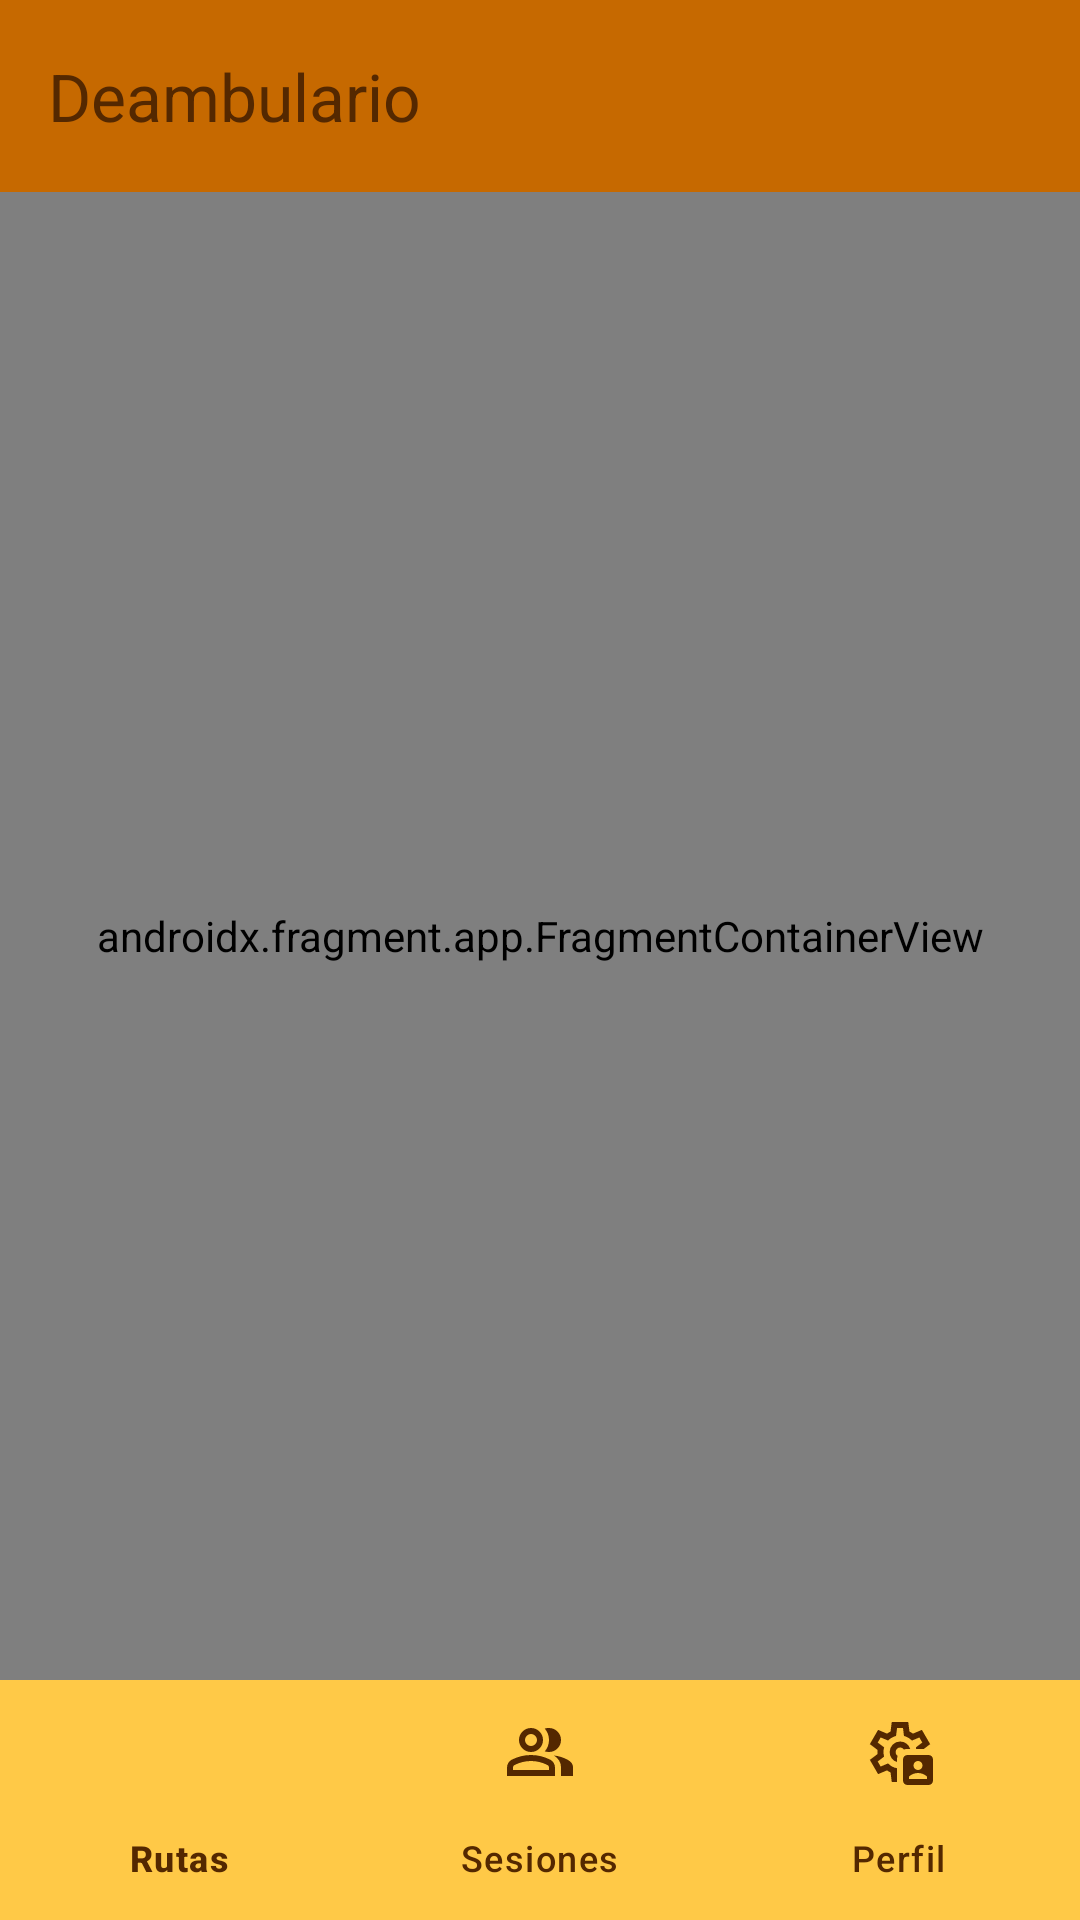

Reconstruct the res/layout file that produces this screen, plus the resources it refers to.
<!-- AndroidManifest.xml: application theme Theme.Deambulario -->
<!-- res/layout/activity_teacher.xml -->
<?xml version="1.0" encoding="utf-8"?>
<androidx.constraintlayout.widget.ConstraintLayout
    xmlns:android="http://schemas.android.com/apk/res/android"
    xmlns:app="http://schemas.android.com/apk/res-auto"
    xmlns:tools="http://schemas.android.com/tools"
    android:layout_width="match_parent"
    android:layout_height="match_parent">

    
    <com.google.android.material.appbar.AppBarLayout
        android:id="@+id/appBarLayout"
        android:layout_width="match_parent"
        android:layout_height="wrap_content"
        app:layout_constraintTop_toTopOf="parent">

        <com.google.android.material.appbar.MaterialToolbar
            android:id="@+id/toolbar"
            style="@style/Toolbar_teacher"
            android:layout_width="match_parent"
            android:layout_height="?attr/actionBarSize"
            app:title="@string/app_name" />
    </com.google.android.material.appbar.AppBarLayout>

    
    <androidx.fragment.app.FragmentContainerView
        android:id="@+id/fragment_container"
        android:name="androidx.navigation.fragment.NavHostFragment"
        android:layout_width="match_parent"
        android:layout_height="0dp"
        app:defaultNavHost="true"
        app:layout_constraintBottom_toTopOf="@id/bottom_navigation"
        app:layout_constraintTop_toBottomOf="@id/appBarLayout"
        app:navGraph="@navigation/teacher_nav_graph" />

    
    <com.google.android.material.bottomnavigation.BottomNavigationView
        android:id="@+id/bottom_navigation"
        style="@style/Widget.Material3.BottomNavigationView"
        android:background="?attr/colorPrimaryContainer"
        android:layout_width="match_parent"
        android:layout_height="wrap_content"
        app:itemActiveIndicatorStyle="@style/BottomNavIndicator_teacher"
        app:itemTextColor="?attr/colorOutlineVariant"
        app:itemIconTint="?attr/colorOutlineVariant"
        app:layout_constraintBottom_toBottomOf="parent"
        app:menu="@menu/menu_teacher_bottom"
        tools:ignore="VisualLintBottomNav" />


    
    <FrameLayout
        android:id="@+id/global_loading"
        style="@style/GlobalLoadingOverlay_teacher"
        android:layout_width="match_parent"
        android:layout_height="match_parent"
        android:visibility="gone">

        <com.google.android.material.progressindicator.CircularProgressIndicator
            android:id="@+id/progressBar"
            android:layout_width="wrap_content"
            android:layout_height="wrap_content"
            android:layout_gravity="center"
            android:indeterminate="true"
            app:indicatorColor="?attr/colorPrimary"/>

    </FrameLayout>

</androidx.constraintlayout.widget.ConstraintLayout>
<!-- resources referenced by this layout -->
<resources>
  <string name="app_name">Deambulario</string>
  <style name="BottomNavIndicator_teacher" parent="Widget.Material3.BottomNavigationView.ActiveIndicator">
          <item name="android:color">?attr/colorOnSurfaceVariant</item>
      </style>
  <style name="GlobalLoadingOverlay_teacher">
          <item name="android:layout_width">match_parent</item>
          <item name="android:layout_height">match_parent</item>
          <item name="android:background">@color/black_transparent_50</item>
          <item name="android:clickable">true</item>
          <item name="android:focusable">true</item>
          <item name="android:elevation">10dp</item>
      </style>
  <style name="Toolbar_teacher" parent="Widget.Material3.Toolbar">
          <item name="android:background">?attr/colorPrimary</item>
          <item name="titleTextColor">?attr/colorOutlineVariant</item>
          <item name="navigationIconTint">?attr/colorOutlineVariant</item>
          <item name="materialThemeOverlay">@style/ThemeOverlay_Toolbar</item>
      </style>
  <style name="Theme.Deambulario" parent="Theme.Material3.DayNight.NoActionBar">
          <item name="colorPrimary">@color/deambulario_orange_dark</item>
          <item name="colorOnPrimary">@color/white</item>
  
          <item name="colorPrimaryContainer">@color/deambulario_orange_light</item>
          <item name="colorOnPrimaryContainer">@color/deambulario_orange_dark</item>
  
          <item name="colorSecondary">@color/deambulario_orange</item>
          <item name="colorOnSecondary">@color/white</item>
  
          <item name="colorSurface">@color/deambulario_orange_ultra_light</item>
          <item name="colorOnSurfaceVariant">@color/deambulario_orange</item>
          <item name="colorOutlineVariant">@color/deambulario_orange_ultra_dark</item>
  
          <item name="android:statusBarColor">?attr/colorPrimary</item>
          <item name="android:windowLightStatusBar">false</item>
      </style>
  <color name="black_transparent_50">#80000000</color>
  <style name="ThemeOverlay_Toolbar" parent="ThemeOverlay.Material3.Toolbar.Surface">
          <item name="colorControlNormal">?attr/colorOutlineVariant</item>
          <item name="colorOnSurfaceVariant">?attr/colorOutlineVariant</item>
          <item name="colorOnSurface">?attr/colorOutlineVariant</item>
          <item name="actionMenuTextColor">?attr/colorOutlineVariant</item>
          <item name="android:textColorSecondary">?attr/colorOutlineVariant</item>
      </style>
  <color name="deambulario_orange_dark">#C66900</color>
  <color name="white">#FFFFFF</color>
  <color name="deambulario_orange_light">#FFC947</color>
  <color name="deambulario_orange">#FF9800</color>
  <color name="deambulario_orange_ultra_light">#FFF3E0</color>
  <color name="deambulario_orange_ultra_dark">#542800</color>
</resources>
